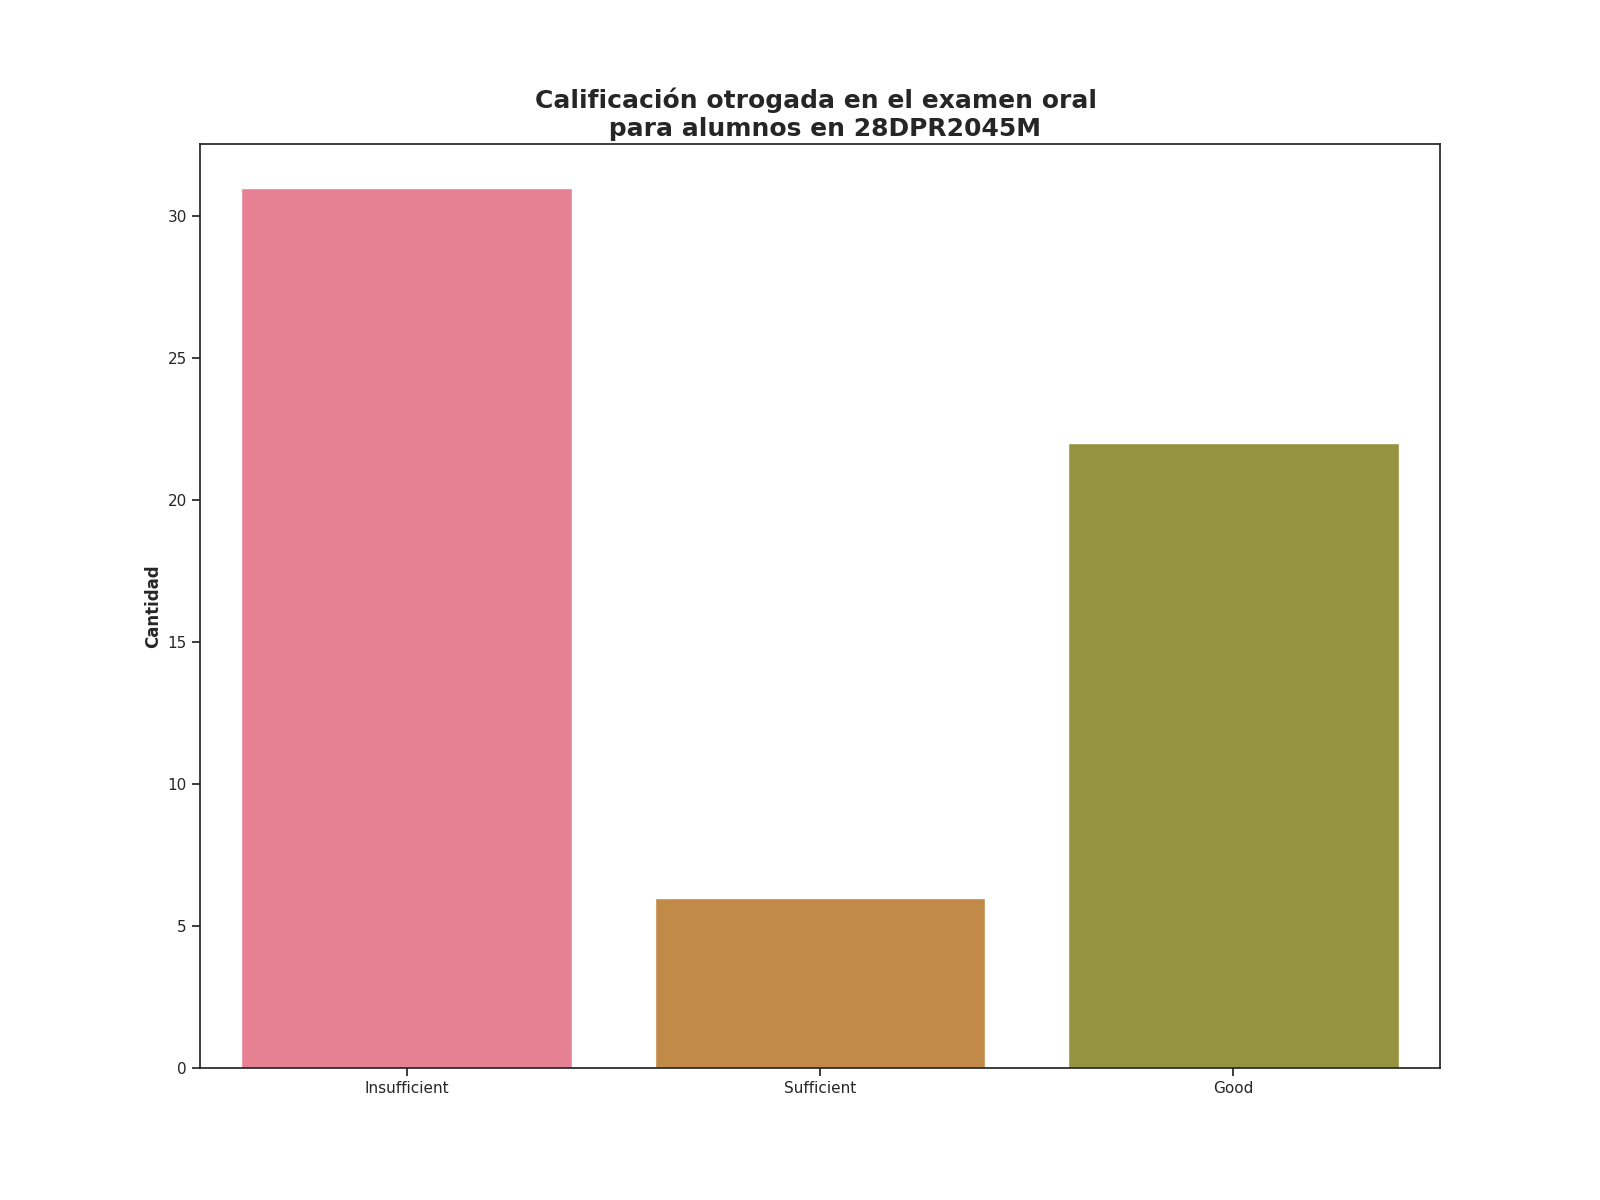

Values plotted in this chart, from the file beside it:
Calificación de examen oral, Alumnos con esta evalución
Insufficient, 31
Sufficient, 6
Good, 22
